Labelled photos from "fog", an image-classification folder in itskevinshi/comp-vision-project. The possible labels are: apple apple scab, apple black rot, apple cedar apple rust, apple healthy, blueberry healthy, cherry including sour powdery mildew, cherry including sour healthy, corn (maize) cercospora leaf spot gray leaf spot, corn common rust, corn northern leaf blight, corn healthy, grape black rot, grape esca black measles, grape leaf blight (isariopsis leaf spot), grape healthy, orange Huanglongbing citrus greening, peach bacterial spot, peach healthy, bell pepper bacterial spot, bell pepper healthy, potato early blight, potato late blight, potato healthy, raspberry healthy, soybean healthy, squash powdery mildew, strawberry leaf scorch, strawberry healthy, tomato bacterial spot, tomato early blight, tomato late blight, tomato leaf mold, tomato septoria leaf spot, tomato spider mites two spotted spider mite, tomato target spot, tomato yellow leaf curl virus, tomato mosaic virus, tomato healthy.

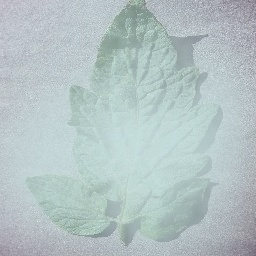
Label: tomato target spot

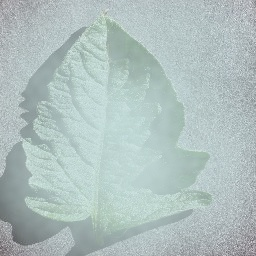
Label: tomato healthy

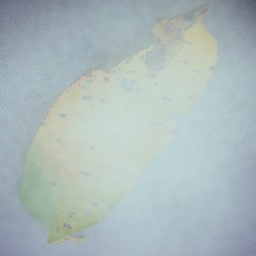
Label: peach bacterial spot

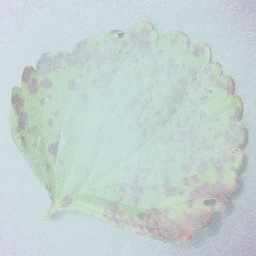
Label: strawberry leaf scorch

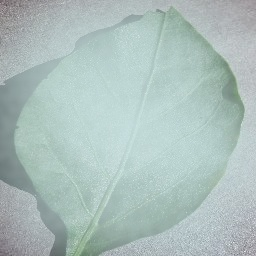
Label: bell pepper healthy

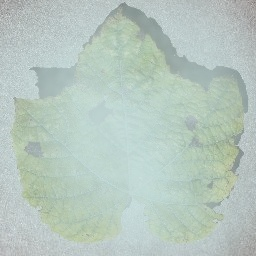
Label: grape leaf blight (isariopsis leaf spot)
